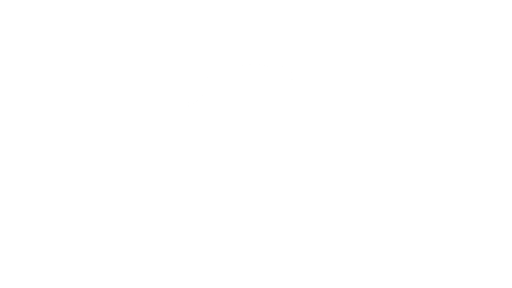
t = 0.00 s
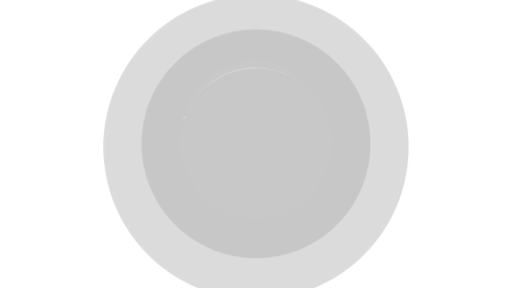
t = 0.80 s
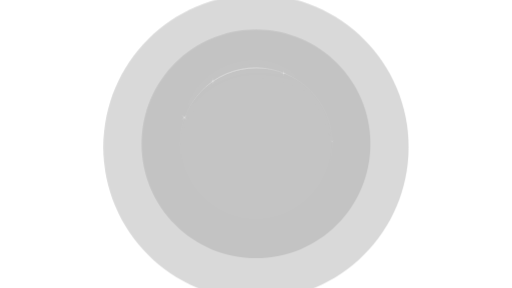
t = 1.05 s
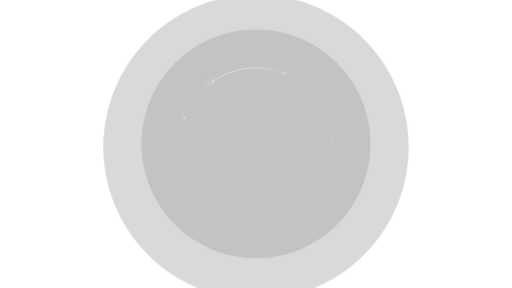
t = 1.30 s
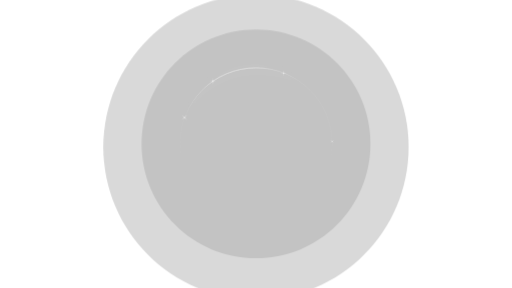
t = 1.55 s
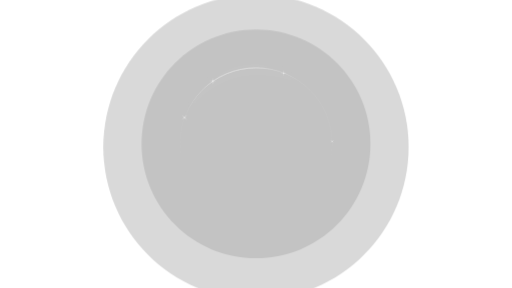
t = 1.80 s

The animated SVG that drew these frames (rendered in a browser with its animation timeline set to each time). Animation: 1 CSS @keyframes rule; one cycle of 1.80 s.

<svg width="1440" height="810" viewBox="0 0 1440 810" fill="none" xmlns="http://www.w3.org/2000/svg">
<style>
@keyframes fade {
  to {
    opacity: 1;
    filter: blur(0px);
  }
}

.ring {
  opacity: 0;
  animation: fade 1s ease forwards;
}

.star {
  opacity: 0;
  filter: blur(2px);
  animation: fade 1s ease forwards;
}
</style>
<g opacity="0.5" clip-path="url(#clip0_1328_22)">

<path style="animation-delay: 100ms;" class="ring" d="M720 842.176C957.133 842.176 1149.37 650.16 1149.37 413.296C1149.37 176.432 957.133 -15.5845 720 -15.5845C482.867 -15.5845 290.633 176.432 290.633 413.296C290.633 650.16 482.867 842.176 720 842.176Z" fill="black" fill-opacity="0.3"/>
<path style="animation-delay: 150ms;" class="ring" d="M1148.87 413.296C1148.87 649.883 956.857 841.676 720 841.676C483.143 841.676 291.133 649.883 291.133 413.296C291.133 176.708 483.143 -15.0845 720 -15.0845C956.857 -15.0845 1148.87 176.708 1148.87 413.296Z" stroke="url(#paint2_linear_1328_22)" stroke-opacity="0.12"/>
<path style="animation-delay: 200ms;" class="ring" d="M719.998 726.264C897.848 726.264 1042.02 582.252 1042.02 404.604C1042.02 226.956 897.848 82.9438 719.998 82.9438C542.148 82.9438 397.973 226.956 397.973 404.604C397.973 582.252 542.148 726.264 719.998 726.264Z" fill="black" fill-opacity="0.25"/>
<path style="animation-delay: 250ms;" class="ring" d="M1041.52 404.604C1041.52 581.975 897.572 725.764 719.998 725.764C542.424 725.764 398.473 581.975 398.473 404.604C398.473 227.233 542.424 83.4438 719.998 83.4438C897.572 83.4438 1041.52 227.233 1041.52 404.604Z" stroke="url(#paint3_linear_1328_22)" stroke-opacity="0.15"/>
<path style="animation-delay: 300ms;" class="ring"  d="M720 619.044C838.566 619.044 934.684 523.036 934.684 404.604C934.684 286.172 838.566 190.164 720 190.164C601.434 190.164 505.316 286.172 505.316 404.604C505.316 523.036 601.434 619.044 720 619.044Z" fill="white" fill-opacity="0.01"/>
<path style="animation-delay: 350ms;" class="ring" d="M934.184 404.604C934.184 522.759 838.291 618.544 720 618.544C601.709 618.544 505.816 522.759 505.816 404.604C505.816 286.448 601.709 190.664 720 190.664C838.291 190.664 934.184 286.448 934.184 404.604Z" stroke="url(#paint4_linear_1328_22)" stroke-opacity="0.2"/>
<path style="animation-delay: 400ms;" class="ring" d="M934.184 404.604C934.184 522.759 838.291 618.544 720 618.544C601.709 618.544 505.816 522.759 505.816 404.604C505.816 286.448 601.709 190.664 720 190.664C838.291 190.664 934.184 286.448 934.184 404.604Z" stroke="url(#paint5_linear_1328_22)" stroke-opacity="0.5"/>
<path style="animation-delay: 450ms;" class="ring" d="M934.184 404.604C934.184 522.759 838.291 618.544 720 618.544C601.709 618.544 505.816 522.759 505.816 404.604C505.816 286.448 601.709 190.664 720 190.664C838.291 190.664 934.184 286.448 934.184 404.604Z" stroke="url(#paint6_linear_1328_22)" stroke-opacity="0.6"/>
<g filter="url(#filter0_f_1328_22)">
<path d="M934.184 404.604C934.184 522.759 838.291 618.544 720 618.544C601.709 618.544 505.816 522.759 505.816 404.604C505.816 286.448 601.709 190.664 720 190.664C838.291 190.664 934.184 286.448 934.184 404.604Z" stroke="url(#paint7_linear_1328_22)" stroke-opacity="0.2"/>
<path d="M934.184 404.604C934.184 522.759 838.291 618.544 720 618.544C601.709 618.544 505.816 522.759 505.816 404.604C505.816 286.448 601.709 190.664 720 190.664C838.291 190.664 934.184 286.448 934.184 404.604Z" stroke="url(#paint8_linear_1328_22)" stroke-opacity="0.5"/>
</g>
<g class="star" opacity="0.5" style="animation-delay: 500ms;">
<rect opacity="0.9" width="1.09878" height="21.9755" transform="matrix(0.707163 -0.70705 0.707163 0.70705 510.492 323.196)" fill="url(#paint9_linear_1328_22)"/>
<rect opacity="0.9" width="1.09878" height="21.9755" transform="matrix(0.707163 0.70705 0.707163 -0.70705 510.492 337.957)" fill="url(#paint10_linear_1328_22)"/>
<ellipse cx="518.65" cy="330.576" rx="1.09886" ry="1.09869" fill="white"/>
</g>
</g>
<g class="star" style="animation-delay: 700ms;">
<rect opacity="0.9" x="587.539" y="228.853" width="1.0775" height="21.5499" transform="rotate(-90 587.539 228.853)" fill="url(#paint11_linear_1328_22)"/>
<rect opacity="0.9" width="1.0775" height="21.5499" transform="matrix(1 0 0 -1 597.779 239.09)" fill="url(#paint12_linear_1328_22)"/>
<circle cx="598.313" cy="228.315" r="1.0775" transform="rotate(-45 598.313 228.315)" fill="white"/>
</g>
<g class="star" opacity="0.7"  style="animation-delay: 600ms;">
<rect opacity="0.9" x="788.971" y="206.371" width="0.94276" height="18.8552" transform="rotate(-90 788.971 206.371)" fill="url(#paint13_linear_1328_22)"/>
<rect opacity="0.9" width="0.94276" height="18.8552" transform="matrix(1 0 0 -1 797.928 215.327)" fill="url(#paint14_linear_1328_22)"/>
<circle cx="798.398" cy="205.9" r="0.94276" transform="rotate(-45 798.398 205.9)" fill="white"/>
</g>
<g class="star" opacity="0.5"  style="animation-delay: 800ms;">
<rect opacity="0.9" x="928" y="392.571" width="0.808122" height="16.1624" transform="rotate(-45 928 392.571)" fill="url(#paint15_linear_1328_22)"/>
<rect opacity="0.9" width="0.808122" height="16.1624" transform="matrix(0.707107 0.707107 0.707107 -0.707107 928 403.429)" fill="url(#paint16_linear_1328_22)"/>
<circle cx="934" cy="398" r="0.808122" fill="white"/>
</g>
<defs>
<filter id="filter0_f_1328_22" x="475.316" y="160.164" width="489.367" height="488.88" filterUnits="userSpaceOnUse" color-interpolation-filters="sRGB">
<feFlood flood-opacity="0" result="BackgroundImageFix"/>
<feBlend mode="normal" in="SourceGraphic" in2="BackgroundImageFix" result="shape"/>
<feGaussianBlur stdDeviation="15" result="effect1_foregroundBlur_1328_22"/>
</filter>
<radialGradient id="paint0_radial_1328_22" cx="0" cy="0" r="1" gradientUnits="userSpaceOnUse" gradientTransform="translate(720 364) rotate(80.3639) scale(379.352 675.064)">
<stop stop-opacity="0"/>
<stop offset="1"/>
</radialGradient>
<linearGradient id="paint1_linear_1328_22" x1="720" y1="-131.496" x2="720" y2="940.704" gradientUnits="userSpaceOnUse">
<stop stop-color="white"/>
<stop offset="1" stop-color="white" stop-opacity="0"/>
</linearGradient>
<linearGradient id="paint2_linear_1328_22" x1="720" y1="-15.5845" x2="720" y2="842.176" gradientUnits="userSpaceOnUse">
<stop stop-color="white"/>
<stop offset="1" stop-color="#8D8D8D" stop-opacity="0"/>
</linearGradient>
<linearGradient id="paint3_linear_1328_22" x1="719.998" y1="82.9438" x2="719.998" y2="726.264" gradientUnits="userSpaceOnUse">
<stop stop-color="white"/>
<stop offset="1" stop-color="white" stop-opacity="0"/>
</linearGradient>
<linearGradient id="paint4_linear_1328_22" x1="720" y1="190.164" x2="720" y2="525.854" gradientUnits="userSpaceOnUse">
<stop stop-color="white"/>
<stop offset="1" stop-color="white" stop-opacity="0"/>
</linearGradient>
<linearGradient id="paint5_linear_1328_22" x1="720" y1="190.164" x2="739.981" y2="264.235" gradientUnits="userSpaceOnUse">
<stop stop-color="white"/>
<stop offset="1" stop-color="white" stop-opacity="0"/>
</linearGradient>
<linearGradient id="paint6_linear_1328_22" x1="720" y1="190.164" x2="724.341" y2="205.127" gradientUnits="userSpaceOnUse">
<stop stop-color="white"/>
<stop offset="1" stop-color="white" stop-opacity="0"/>
</linearGradient>
<linearGradient id="paint7_linear_1328_22" x1="720" y1="190.164" x2="720" y2="525.854" gradientUnits="userSpaceOnUse">
<stop stop-color="white"/>
<stop offset="1" stop-color="white" stop-opacity="0"/>
</linearGradient>
<linearGradient id="paint8_linear_1328_22" x1="720" y1="190.164" x2="739.981" y2="264.235" gradientUnits="userSpaceOnUse">
<stop stop-color="white"/>
<stop offset="1" stop-color="white" stop-opacity="0"/>
</linearGradient>
<linearGradient id="paint9_linear_1328_22" x1="0.549388" y1="0" x2="0.549388" y2="21.9755" gradientUnits="userSpaceOnUse">
<stop stop-color="white" stop-opacity="0"/>
<stop offset="0.5" stop-color="white"/>
<stop offset="1" stop-color="white" stop-opacity="0"/>
</linearGradient>
<linearGradient id="paint10_linear_1328_22" x1="0.549388" y1="0" x2="0.549388" y2="21.9755" gradientUnits="userSpaceOnUse">
<stop stop-color="white" stop-opacity="0"/>
<stop offset="0.5" stop-color="white"/>
<stop offset="1" stop-color="white" stop-opacity="0"/>
</linearGradient>
<linearGradient id="paint11_linear_1328_22" x1="588.078" y1="228.853" x2="588.078" y2="250.403" gradientUnits="userSpaceOnUse">
<stop stop-color="white" stop-opacity="0"/>
<stop offset="0.5" stop-color="white"/>
<stop offset="1" stop-color="white" stop-opacity="0"/>
</linearGradient>
<linearGradient id="paint12_linear_1328_22" x1="0.538748" y1="0" x2="0.538748" y2="21.5499" gradientUnits="userSpaceOnUse">
<stop stop-color="white" stop-opacity="0"/>
<stop offset="0.5" stop-color="white"/>
<stop offset="1" stop-color="white" stop-opacity="0"/>
</linearGradient>
<linearGradient id="paint13_linear_1328_22" x1="789.442" y1="206.371" x2="789.442" y2="225.226" gradientUnits="userSpaceOnUse">
<stop stop-color="white" stop-opacity="0"/>
<stop offset="0.5" stop-color="white"/>
<stop offset="1" stop-color="white" stop-opacity="0"/>
</linearGradient>
<linearGradient id="paint14_linear_1328_22" x1="0.47138" y1="0" x2="0.47138" y2="18.8552" gradientUnits="userSpaceOnUse">
<stop stop-color="white" stop-opacity="0"/>
<stop offset="0.5" stop-color="white"/>
<stop offset="1" stop-color="white" stop-opacity="0"/>
</linearGradient>
<linearGradient id="paint15_linear_1328_22" x1="928.404" y1="392.571" x2="928.404" y2="408.734" gradientUnits="userSpaceOnUse">
<stop stop-color="white" stop-opacity="0"/>
<stop offset="0.5" stop-color="white"/>
<stop offset="1" stop-color="white" stop-opacity="0"/>
</linearGradient>
<linearGradient id="paint16_linear_1328_22" x1="0.404061" y1="0" x2="0.404061" y2="16.1624" gradientUnits="userSpaceOnUse">
<stop stop-color="white" stop-opacity="0"/>
<stop offset="0.5" stop-color="white"/>
<stop offset="1" stop-color="white" stop-opacity="0"/>
</linearGradient>
<clipPath id="clip0_1328_22">
<rect width="1440" height="809.208" fill="white"/>
</clipPath>
</defs>
</svg>
